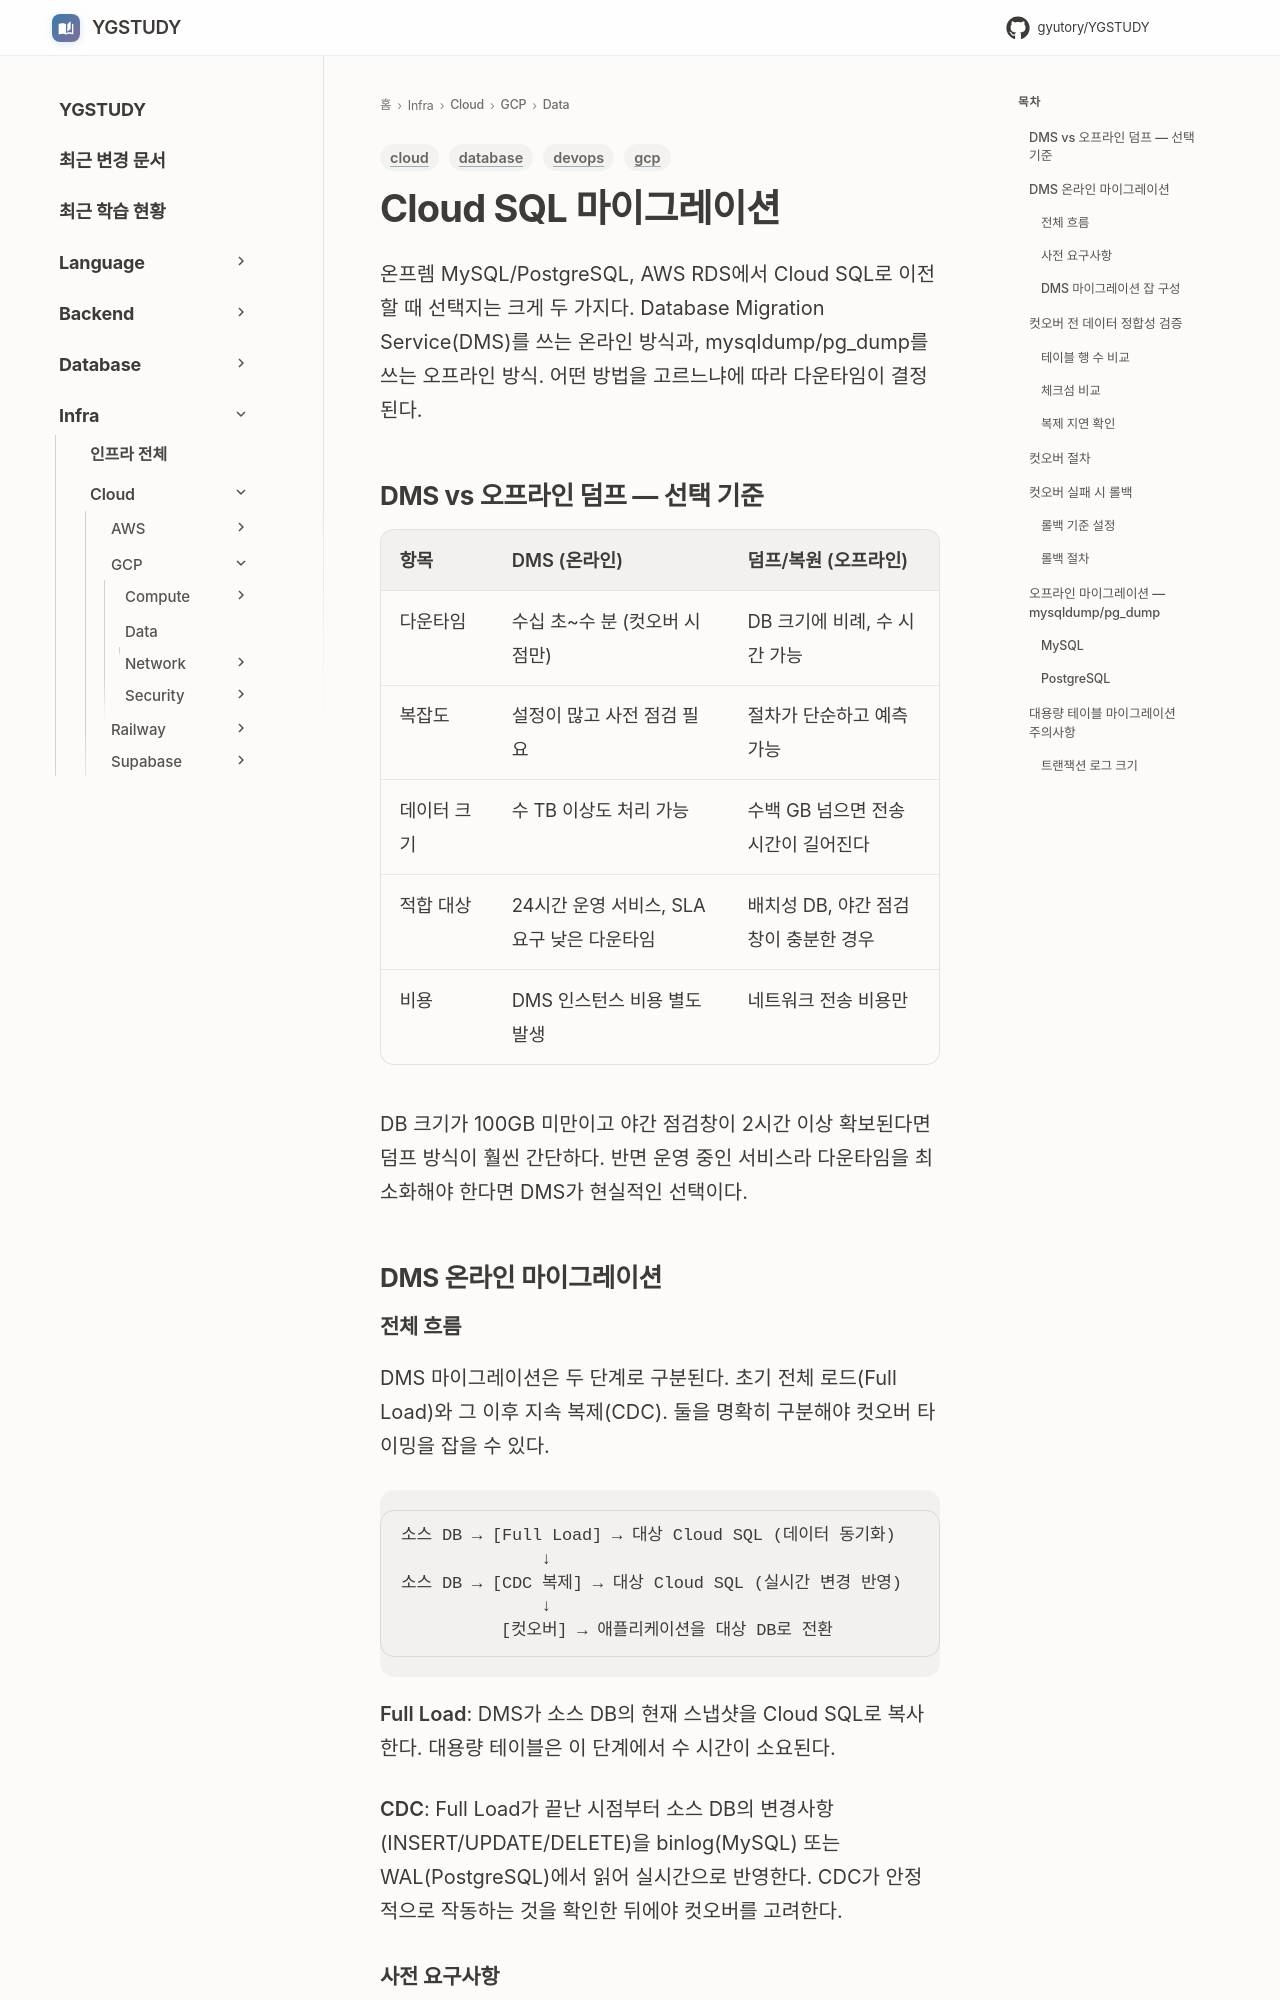

repository: GYUTORY/YGSTUDY · page: Cloud/GCP/Data/Cloud_SQL_Migration/index.html · generator: mkdocs

---
title: Cloud SQL 마이그레이션
tags: [gcp, devops, database, cloud]
updated: 2026-08-05
---

# Cloud SQL 마이그레이션

온프렘 MySQL/PostgreSQL, AWS RDS에서 Cloud SQL로 이전할 때 선택지는 크게 두 가지다. Database Migration Service(DMS)를 쓰는 온라인 방식과, mysqldump/pg_dump를 쓰는 오프라인 방식. 어떤 방법을 고르느냐에 따라 다운타임이 결정된다.

## DMS vs 오프라인 덤프 — 선택 기준

| 항목 | DMS (온라인) | 덤프/복원 (오프라인) |
|---|---|---|
| 다운타임 | 수십 초~수 분 (컷오버 시점만) | DB 크기에 비례, 수 시간 가능 |
| 복잡도 | 설정이 많고 사전 점검 필요 | 절차가 단순하고 예측 가능 |
| 데이터 크기 | 수 TB 이상도 처리 가능 | 수백 GB 넘으면 전송 시간이 길어진다 |
| 적합 대상 | 24시간 운영 서비스, SLA 요구 낮은 다운타임 | 배치성 DB, 야간 점검창이 충분한 경우 |
| 비용 | DMS 인스턴스 비용 별도 발생 | 네트워크 전송 비용만 |

DB 크기가 100GB 미만이고 야간 점검창이 2시간 이상 확보된다면 덤프 방식이 훨씬 간단하다. 반면 운영 중인 서비스라 다운타임을 최소화해야 한다면 DMS가 현실적인 선택이다.

## DMS 온라인 마이그레이션

### 전체 흐름

DMS 마이그레이션은 두 단계로 구분된다. 초기 전체 로드(Full Load)와 그 이후 지속 복제(CDC). 둘을 명확히 구분해야 컷오버 타이밍을 잡을 수 있다.

```
소스 DB → [Full Load] → 대상 Cloud SQL (데이터 동기화)
              ↓
소스 DB → [CDC 복제] → 대상 Cloud SQL (실시간 변경 반영)
              ↓
          [컷오버] → 애플리케이션을 대상 DB로 전환
```

**Full Load**: DMS가 소스 DB의 현재 스냅샷을 Cloud SQL로 복사한다. 대용량 테이블은 이 단계에서 수 시간이 소요된다.

**CDC**: Full Load가 끝난 시점부터 소스 DB의 변경사항(INSERT/UPDATE/DELETE)을 binlog(MySQL) 또는 WAL(PostgreSQL)에서 읽어 실시간으로 반영한다. CDC가 안정적으로 작동하는 것을 확인한 뒤에야 컷오버를 고려한다.
